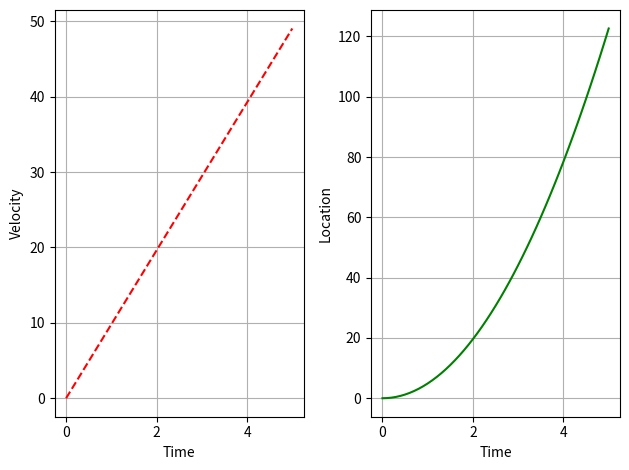

This figure's Python source:
import matplotlib.pyplot as plt

time_list =[]
velocity_list =[]
location_list =[]
g=9.81

for i in range(51):
    time = i/10
    velocity = time * g
    location = 0.5*g*(time**2)
    time_list.append(time)
    velocity_list.append(velocity)
    location_list.append(location)

fig, ax = plt.subplots(1,2)
ax[0].plot(time_list,velocity_list,color = "red" , linestyle = "dashed")
ax[0].set_xlabel("Time")
ax[0].set_ylabel("Velocity")
ax[0].grid(True)

ax[1].plot(time_list,location_list,color = "green" , linestyle = "solid")
ax[1].set_xlabel("Time")
ax[1].set_ylabel("Location")
ax[1].grid(True)

plt.tight_layout()
plt.show()
